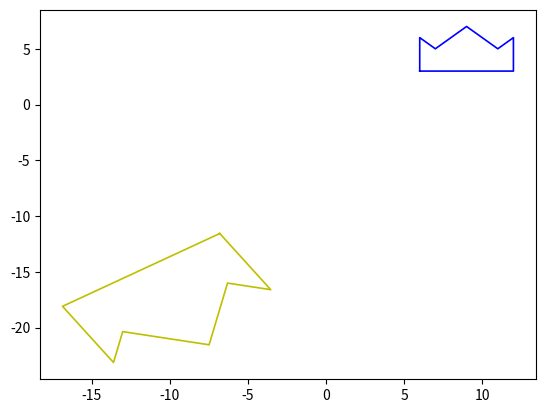

This figure's Python source:
# -*- coding: utf-8 -*-
"""
Created on Mon Mar 16 00:22:17 2020

[redacted]
"""

import numpy as np
import matplotlib.pyplot as plt


# Disegno della figura
x = np.array([ 6.0, 12,12, 11, 9,7,6,6 ])
y = np.array([ 3.0, 3, 6, 5,7,5,6,3])

plt.figure(1)
plt.plot(x,y,'b-',linewidth=1.2)
#plt.show(block=False)

# Costruzione matrice di rotazione
theta = 10 ;

zoom = 2

A = zoom *np.array([[ np.cos(theta), -np.sin(theta)], \
    [np.sin(theta) , np.cos(theta)]])

# Rotazione di ciascun punto della figura
xx = x*0 ; yy = y*0
for i in range(x.size):
    #Prendo coppie (x,y)
    z = np.array([x[i],y[i]])
    #applico ad ogni coppia la matrice di rotazione 
    w = np.dot(A,z)
    #Aggiorno le cordinate (x,y) dopo la rotazione
    xx[i] = w[0]
    yy[i] = w[1]

#plt.figure(2)
plt.plot(xx,yy,'y-',linewidth=1.2)
plt.show(block=False)

